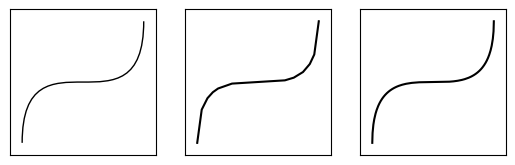

Generate this figure with matplotlib:
# -*- coding: utf-8 -*-
import matplotlib.pyplot as plt
from matplotlib.path import Path
import matplotlib.patches as patches
import numpy as np
from math import sin, cos, pi
import math

if 0:
    # 0.1 degree radians looks almost smooth
    
    fig = plt.figure()

    nx = 5
    ny = 5
    n = nx*ny
    for i in range(n):

        angle = pi*i/n
        x0 = -1
        y0 = 0
        x1 = 0
        y1 = 0
        x2 = x1 + cos(angle)
        y2 = y1 + sin(angle)
        
        ax = fig.add_subplot(ny, nx, i + 1)
        ax.set_title("%.1f deg, %.3f rad"%(angle/pi*180, angle))
        ax.set_xlim(-1.1, 1.1)
        ax.set_ylim(-1.1, 1.1)
        ax.plot([x0, x1, x2], [y0, y1, y2])

    plt.show()

def bezier_at(p, t):
    s = 1 - t
    x = s*s*s*p[0][0] + 3.0*s*s*t*p[1][0] + 3.0*s*t*t*p[2][0] + t*t*t*p[3][0]
    y = s*s*s*p[0][1] + 3.0*s*s*t*p[1][1] + 3.0*s*t*t*p[2][1] + t*t*t*p[3][1]
    return list(zip(x, y, t))

def angle_between(a, b, c):
    abx = b[0] - a[0]
    aby = b[1] - a[1]
    ab = math.sqrt(abx*abx + aby*aby)
    abx /= ab
    aby /= ab
    acx = c[0] - b[0]
    acy = c[1] - b[1]
    ac = math.sqrt(acx*acx + acy*acy)
    acx /= ac
    acy /= ac
    dot = abx*acx + aby*acy
    return math.acos(dot)

def discard_unnecessary_points(points, max_err):
    
    while len(points) > 3:
        err, i = min(
            (angle_between(a, b, c), i)
            for a, b, c, i in zip(points, points[1:], points[2:], range(1, len(points)+1)))

        old_points = points

        # remove point with smallest error
        points = points[:i] + points[i+1:]
        
        err = max(
            angle_between(a, b, c)
            for a, b, c, i in zip(points, points[1:], points[2:], range(1, len(points)+1)))
        
        if err > max_err:
            # error exceeded
            # restore points which had less error
            return old_points

def approximate_bezier(p, max_err, n=100):
    # first approximation
    points = bezier_at(p, np.linspace(0, 1, n))

    for _ in range(100):
        # add some random points
        random_points = bezier_at(p, np.random.random(10))
        points.extend(random_points)
        points.sort(key=lambda p:p[2])
        # discard the bad ones
        points = discard_unnecessary_points(points, max_err)
    
    return points


if 0:
    p = np.array([
        (0.3, 0.0),
        (1.0, 1.0),
        (0.0, 1.0),
        (0.7, 0.0),
    ])
    
    points = approximate_bezier(p, 0.1)
    
    errs = list(
        angle_between(a, b, c)
        for a, b, c, i in zip(points, points[1:], points[2:], range(1, len(points)+1)))

    print("mean:", np.mean(errs))
    print("max:", np.max(errs))
    print("stddev:", np.std(errs))
    print("points:", len(points))
    print("max diff:", np.max(errs - np.mean(errs)))
    
    x, y, t = zip(*points)
    plt.plot(x, y, 'o-')
    plt.show()

control_points = np.array([
    (0.0, 0.0),
    (0.0, 1.0),
    (1.0, 0.0),
    (1.0, 1.0),
])

commands = [
    Path.MOVETO,
    Path.CURVE4,
    Path.CURVE4,
    Path.CURVE4,
]

path = Path(control_points, commands)

fig = plt.figure()
ax = fig.add_subplot(1, 3, 1)
#ax.set_title('Bézier curve'.decode('utf-8'))
patch = patches.PathPatch(path, facecolor='none')
ax.add_patch(patch)

def draw_common(control_points):
    """
    xs, ys = zip(*control_points)
    ax.plot(xs, ys, 'x--', lw=1, color='gray', ms=10)
    
    ax.text(+0.05, +0.00, 'P0')
    ax.text(+0.10, +1.00, 'P1')
    ax.text(+0.85, +0.00, 'P2')
    ax.text(+0.90, +1.00, 'P3')
    """

    ax.set_aspect(1)

    ax.xaxis.set_visible(False)
    ax.yaxis.set_visible(False)
    
    ax.set_xlim(-0.1, 1.1)
    ax.set_ylim(-0.1, 1.1)

draw_common(control_points)

ax = fig.add_subplot(1, 3, 2)

points = approximate_bezier(control_points, 20*pi/180)
x, y, t = zip(*points)
#ax.set_title(("%d segments, 20°"%(len(points) - 1)).decode('utf-8'))
plt.plot(x, y, color='black')

draw_common(control_points)

ax = fig.add_subplot(1, 3, 3)

points = approximate_bezier(control_points, 5*pi/180)
x, y, t = zip(*points)
#ax.set_title(("%d segments, 5°"%(len(points) - 1)).decode('utf-8'))
plt.plot(x, y, color='black')

draw_common(control_points)

#plt.show()
plt.savefig("bezier_segments.pdf", bbox_inches="tight")
